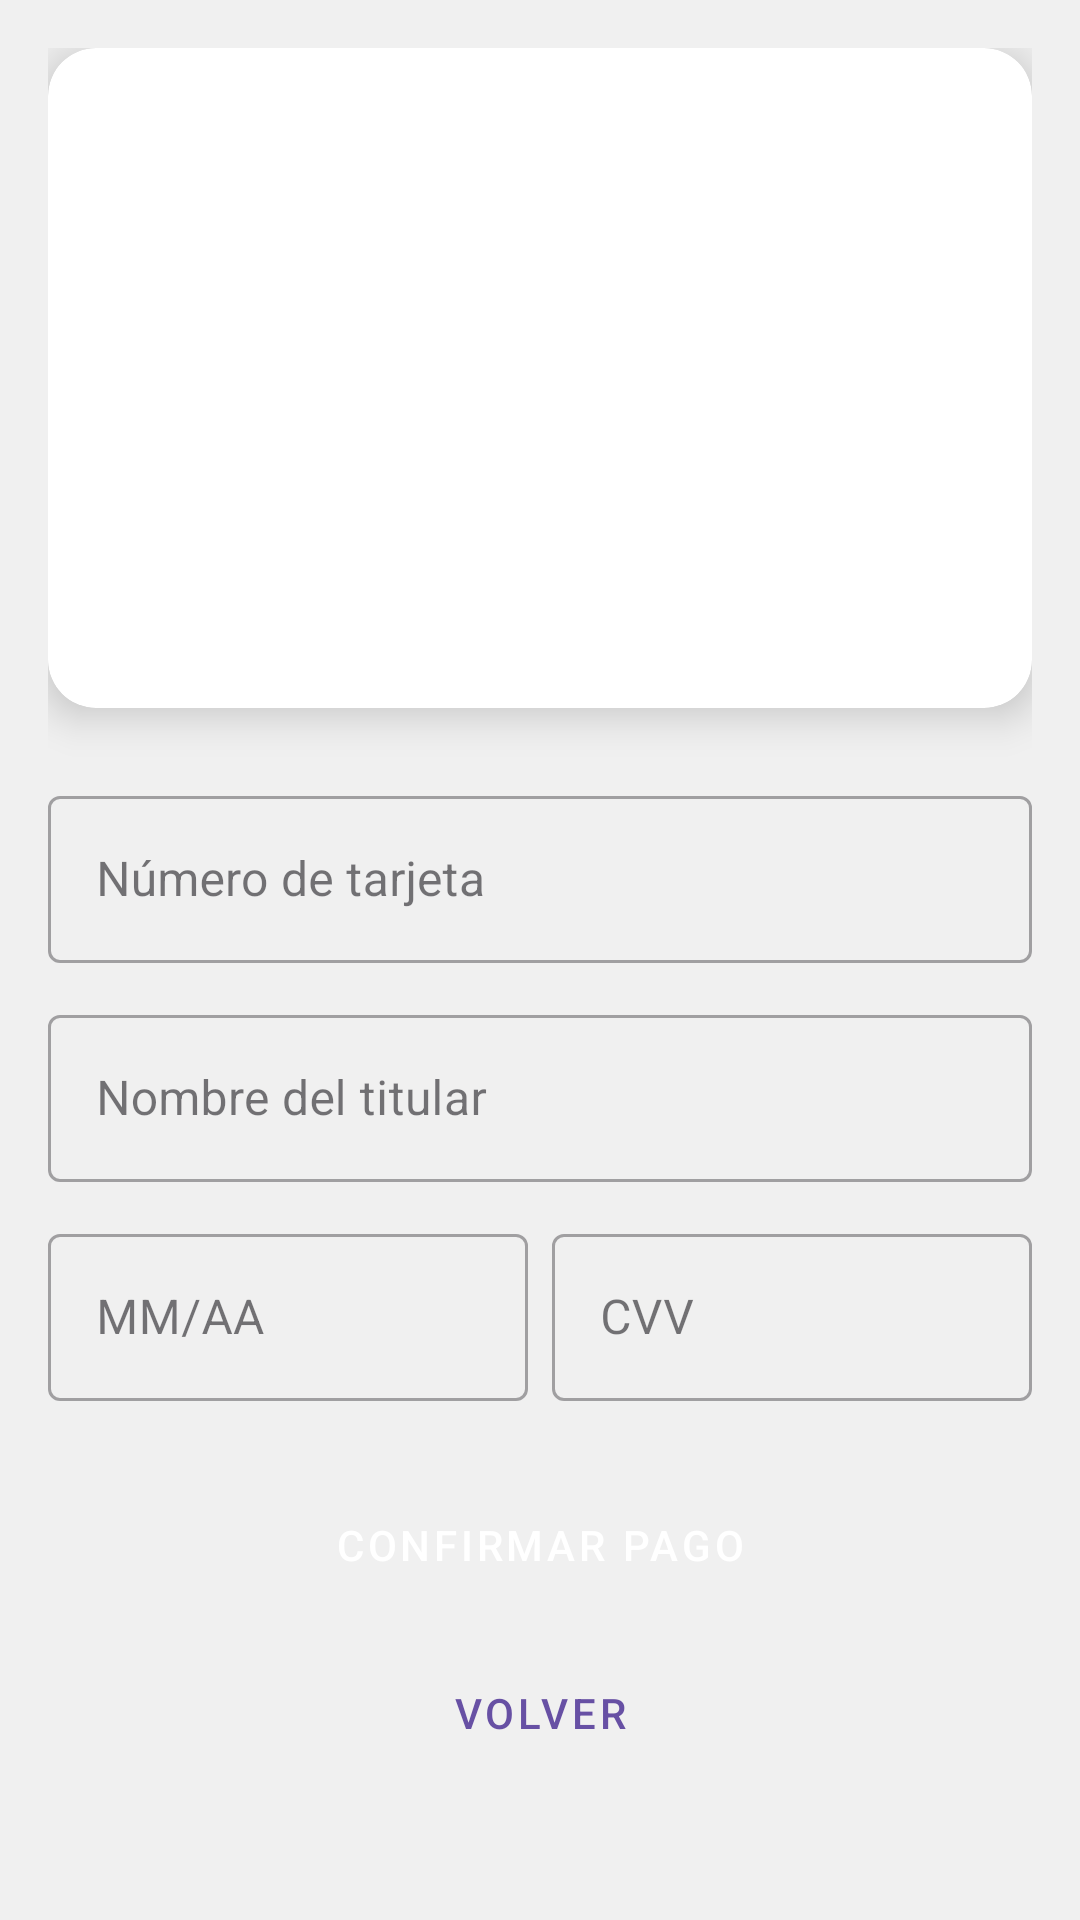

Layout XML and referenced resources for this Android screen:
<!-- AndroidManifest.xml: application theme Theme.VerificaMTC -->
<!-- res/layout/form_visa_payment.xml -->
<?xml version="1.0" encoding="utf-8"?>
<ScrollView xmlns:android="http://schemas.android.com/apk/res/android"
    xmlns:app="http://schemas.android.com/apk/res-auto"
    xmlns:tools="http://schemas.android.com/tools"
    android:layout_width="match_parent"
    android:layout_height="match_parent"
    android:fillViewport="true"
    android:background="@color/light_gray_background">

    <LinearLayout
        android:layout_width="match_parent"
        android:layout_height="wrap_content"
        android:orientation="vertical"
        android:padding="16dp">

        
        <androidx.cardview.widget.CardView
            android:id="@+id/visa_card_preview"
            android:layout_width="match_parent"
            android:layout_height="220dp"
            android:layout_marginBottom="24dp"
            app:cardCornerRadius="16dp"
            app:cardElevation="8dp">

            <RelativeLayout
                android:layout_width="match_parent"
                android:layout_height="match_parent"
                android:background="@drawable/visa_card_background"
                android:padding="20dp">

                
                <ImageView
                    android:layout_width="80dp"
                    android:layout_height="30dp"
                    android:layout_alignParentTop="true"
                    android:layout_alignParentEnd="true"
                    android:src="@drawable/ic_visa" />

                
                <TextView
                    android:id="@+id/card_number_preview"
                    android:layout_width="match_parent"
                    android:layout_height="wrap_content"
                    android:layout_centerInParent="true"
                    android:text="•••• •••• •••• ••••"
                    android:textColor="@color/white"
                    android:textSize="22sp"
                    android:textStyle="bold"
                    android:letterSpacing="0.1"/>

                
                <LinearLayout
                    android:layout_width="match_parent"
                    android:layout_height="wrap_content"
                    android:layout_alignParentBottom="true"
                    android:orientation="horizontal">

                    
                    <TextView
                        android:id="@+id/card_holder_preview"
                        android:layout_width="0dp"
                        android:layout_height="wrap_content"
                        android:layout_weight="1"
                        android:text="NOMBRE DEL TITULAR"
                        android:textColor="@color/white"
                        android:textSize="16sp"
                        android:maxLines="1"
                        android:ellipsize="end"/>

                    
                    <TextView
                        android:id="@+id/card_expiry_preview"
                        android:layout_width="wrap_content"
                        android:layout_height="wrap_content"
                        android:text="MM/AA"
                        android:textColor="@color/white"
                        android:textSize="16sp"
                        android:minWidth="48dp"/> 
                </LinearLayout>
            </RelativeLayout>
        </androidx.cardview.widget.CardView>

        
        <com.google.android.material.textfield.TextInputLayout
            android:layout_width="match_parent"
            android:layout_height="wrap_content"
            android:layout_marginBottom="12dp"
            style="@style/Widget.MaterialComponents.TextInputLayout.OutlinedBox"
            android:hint="Número de tarjeta">

            <com.google.android.material.textfield.TextInputEditText
                android:id="@+id/et_card_number"
                android:layout_width="match_parent"
                android:layout_height="wrap_content"
                android:inputType="number"
                android:maxLength="19"
                android:digits="0123456789 "/>
        </com.google.android.material.textfield.TextInputLayout>

        <com.google.android.material.textfield.TextInputLayout
            android:layout_width="match_parent"
            android:layout_height="wrap_content"
            android:layout_marginBottom="12dp"
            style="@style/Widget.MaterialComponents.TextInputLayout.OutlinedBox"
            android:hint="Nombre del titular">

            <com.google.android.material.textfield.TextInputEditText
                android:id="@+id/et_card_holder"
                android:layout_width="match_parent"
                android:layout_height="wrap_content"
                android:inputType="textCapCharacters"
                android:maxLength="30"/>
        </com.google.android.material.textfield.TextInputLayout>

        <LinearLayout
            android:layout_width="match_parent"
            android:layout_height="wrap_content"
            android:orientation="horizontal">

            <com.google.android.material.textfield.TextInputLayout
                android:layout_width="0dp"
                android:layout_height="wrap_content"
                android:layout_weight="1"
                android:layout_marginEnd="8dp"
                style="@style/Widget.MaterialComponents.TextInputLayout.OutlinedBox"
                android:hint="MM/AA">

                <com.google.android.material.textfield.TextInputEditText
                    android:id="@+id/et_expiry_date"
                    android:layout_width="match_parent"
                    android:layout_height="wrap_content"
                    android:inputType="number"
                    android:maxLength="5"
                    android:digits="0123456789/"/>
            </com.google.android.material.textfield.TextInputLayout>

            <com.google.android.material.textfield.TextInputLayout
                android:layout_width="0dp"
                android:layout_height="wrap_content"
                android:layout_weight="1"
                style="@style/Widget.MaterialComponents.TextInputLayout.OutlinedBox"
                android:hint="CVV">

                <com.google.android.material.textfield.TextInputEditText
                    android:id="@+id/et_cvv"
                    android:layout_width="match_parent"
                    android:layout_height="wrap_content"
                    android:inputType="numberPassword"
                    android:maxLength="4"/>
            </com.google.android.material.textfield.TextInputLayout>
        </LinearLayout>


        
        <Button
            android:id="@+id/btn_confirm_payment"
            android:layout_width="match_parent"
            android:layout_height="wrap_content"
            android:layout_marginTop="24dp"
            android:text="CONFIRMAR PAGO"
            style="@style/Widget.MaterialComponents.Button"/>

        <Button
            android:id="@+id/btn_back_to_options"
            android:layout_width="match_parent"
            android:layout_height="wrap_content"
            android:layout_marginTop="8dp"
            android:text="VOLVER"
            style="@style/Widget.MaterialComponents.Button.OutlinedButton"/>
    </LinearLayout>
</ScrollView>
<!-- resources referenced by this layout -->
<resources>
  <color name="light_gray_background">#F0F0F0</color>
  <color name="white">#FFFFFF</color>
  <!-- drawable visa_card_background (drawable) -->
  <layer-list xmlns:android="http://schemas.android.com/apk/res/android">
      <item>
          <shape android:shape="rectangle">
              <corners android:radius="8dp"/>
              <gradient
                  android:angle="45"
                  android:startColor="@color/visa_blue_dark"
                  android:endColor="@color/visa_blue_light"/>
          </shape>
      </item>
      <item android:top="20dp" android:right="20dp">
          <bitmap android:src="@drawable/ic_visa" android:gravity="top|right"/>
      </item>
  </layer-list>
  <style name="Theme.VerificaMTC" parent="Base.Theme.VerificaMTC" />
  <color name="visa_blue_dark">#FF1976D2</color>
  <color name="visa_blue_light">#FF64B5F6</color>
  <style name="Base.Theme.VerificaMTC" parent="Theme.Material3.DayNight.NoActionBar">
          
          
      </style>
</resources>
